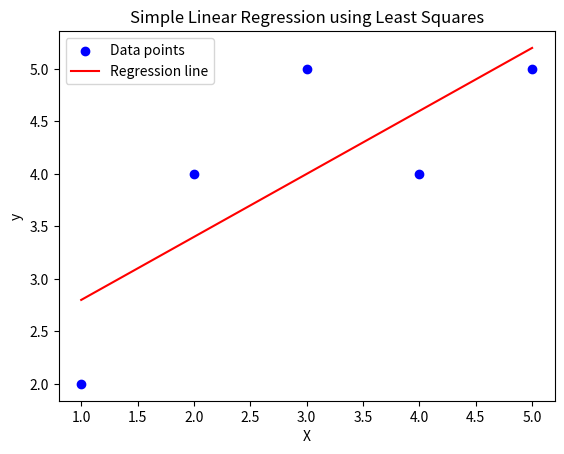

This chart was generated by the following Python code:
import numpy as np
import matplotlib.pyplot as plt


def least_squares(X, y):
    """
    Perform simple linear regression using the least squares method.

    Parameters:
    X (numpy array): Feature values (independent variable).
    y (numpy array): Target values (dependent variable).

    Returns:
    tuple: Slope (m) and intercept (b).
    """
    n = len(X)

    # Calculate the required sums
    sum_x = np.sum(X)
    sum_y = np.sum(y)
    sum_x_squared = np.sum(X ** 2)
    sum_x_y = np.sum(X * y)

    # Calculate the slope (m)
    m = (n * sum_x_y - sum_x * sum_y) / (n * sum_x_squared - sum_x ** 2)

    # Calculate the intercept (b)
    b = (sum_y - m * sum_x) / n

    return m, b


def fit(X, y):
    """
    Fit the linear regression model using least squares.

    Parameters:
    X (numpy array): Feature values (independent variable).
    y (numpy array): Target values (dependent variable).

    Returns:
    tuple: Slope (m) and intercept (b) of the fitted model.
    """
    return least_squares(X, y)


def predict(X, m, b):
    """
    Make predictions using the linear regression model.

    Parameters:
    X (numpy array): Feature values.
    m (float): Slope of the line.
    b (float): Intercept of the line.

    Returns:
    numpy array: Predicted values.
    """
    return m * X + b


# Example usage:
if __name__ == "__main__":
    # Example dataset
    X = np.array([1, 2, 3, 4, 5])  # Feature values
    y = np.array([2, 4, 5, 4, 5])  # Target values

    # Fit the model to the data
    m, b = fit(X, y)

    # Print the results
    print(f"Slope (m): {m}")
    print(f"Intercept (b): {b}")

    # Make predictions using the model
    y_pred = predict(X, m, b)
    print(f"Predicted values: {y_pred}")

    # Plot the results
    plt.scatter(X, y, color="blue", label="Data points")
    plt.plot(X, y_pred, color="red", label="Regression line")
    plt.xlabel("X")
    plt.ylabel("y")
    plt.legend()
    plt.title("Simple Linear Regression using Least Squares")
    plt.show()
